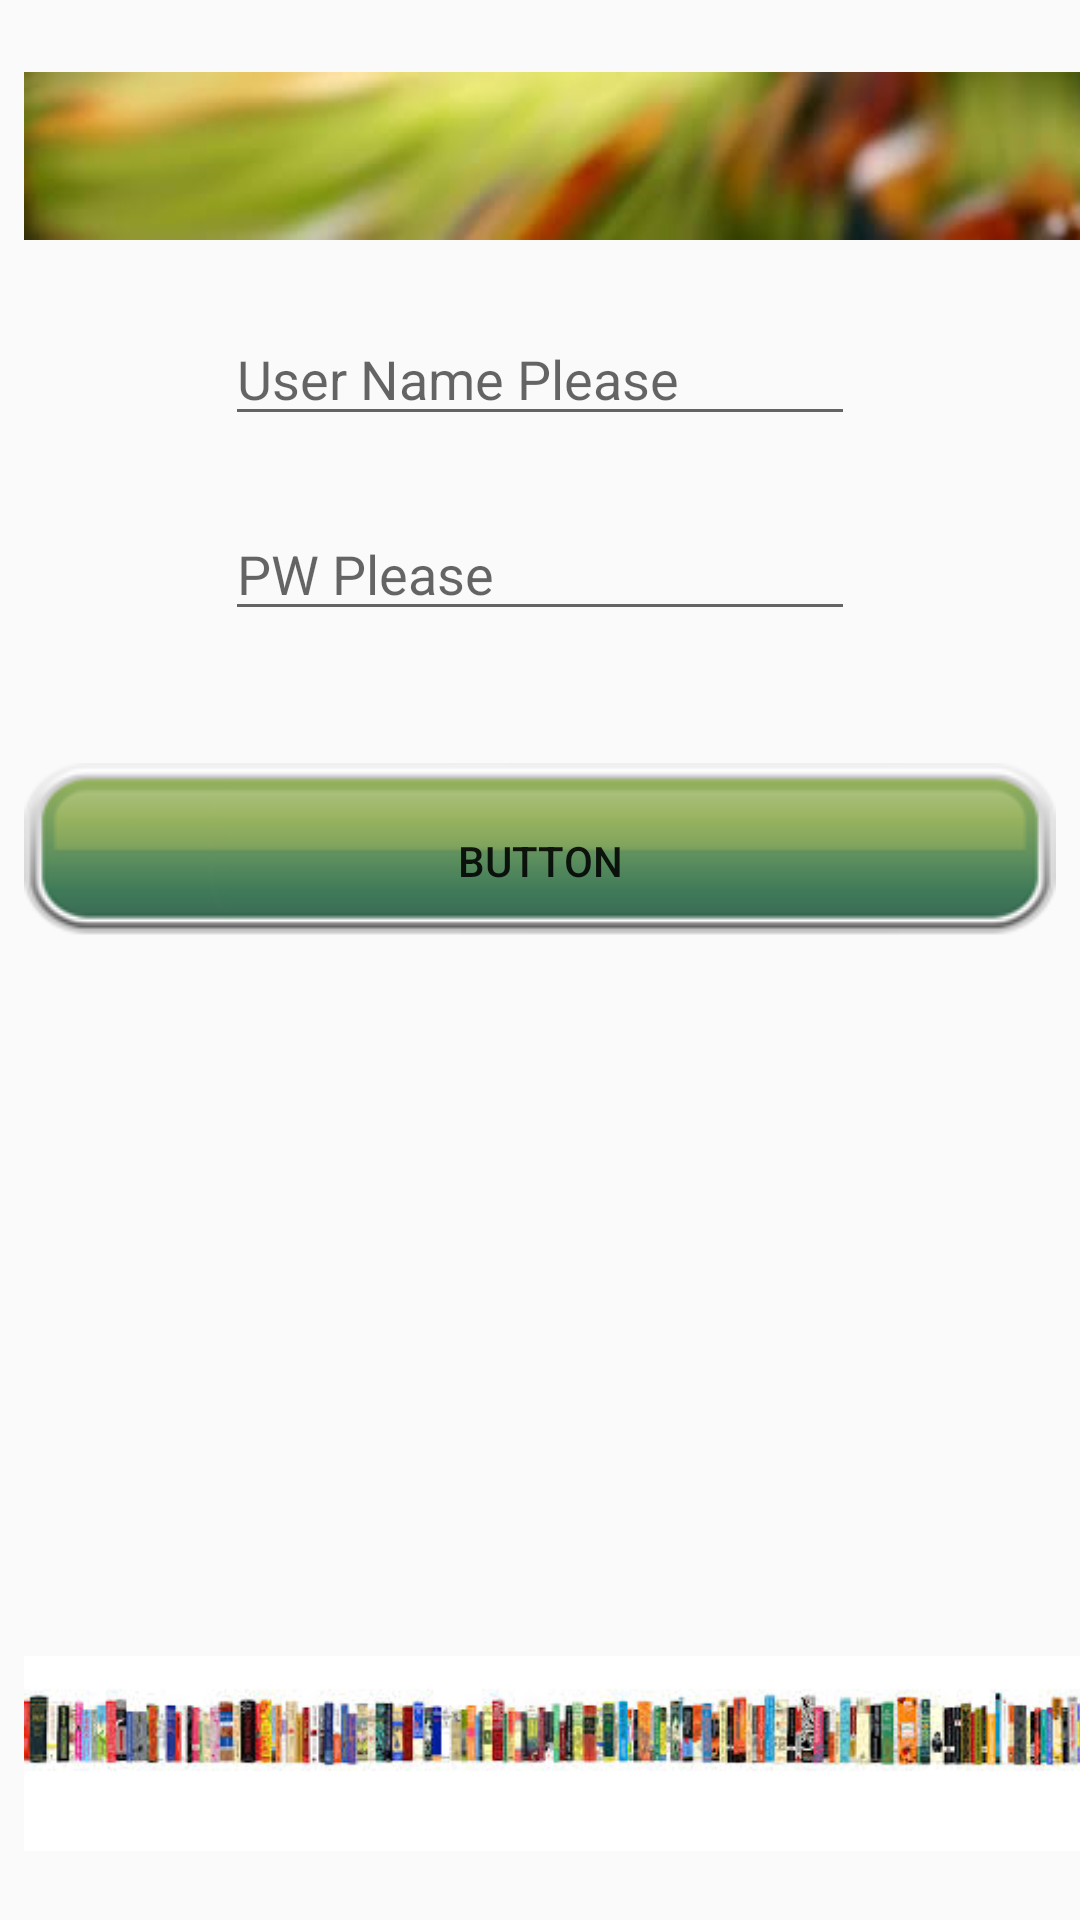

The Android layout XML behind this screen, and the referenced resources:
<!-- AndroidManifest.xml: application theme AppTheme -->
<!-- res/layout/activity_main.xml -->
<?xml version="1.0" encoding="utf-8"?>
<android.support.constraint.ConstraintLayout xmlns:android="http://schemas.android.com/apk/res/android"
    xmlns:app="http://schemas.android.com/apk/res-auto"
    xmlns:tools="http://schemas.android.com/tools"
    android:layout_width="match_parent"
    android:layout_height="match_parent"
    tools:context="code.anint.edu.com.intentedu.MainActivity">


    <ImageView
        android:id="@+id/imageView"
        android:layout_width="wrap_content"
        android:layout_height="wrap_content"
        android:layout_marginLeft="16dp"
        android:layout_marginStart="8dp"
        android:layout_marginTop="8dp"
        app:layout_constraintLeft_toLeftOf="parent"
        app:layout_constraintStart_toStartOf="parent"
        app:layout_constraintTop_toTopOf="parent"
        app:srcCompat="@drawable/header1" />

    <ImageView
        android:id="@+id/imageView2"
        android:layout_width="wrap_content"
        android:layout_height="wrap_content"
        android:layout_marginBottom="8dp"
        android:layout_marginEnd="8dp"
        android:layout_marginStart="8dp"
        app:layout_constraintBottom_toBottomOf="parent"
        app:layout_constraintEnd_toEndOf="parent"
        app:layout_constraintHorizontal_bias="0.0"
        app:layout_constraintLeft_toLeftOf="parent"
        app:layout_constraintRight_toRightOf="parent"
        app:layout_constraintStart_toStartOf="parent"
        app:srcCompat="@drawable/footer1" />

    <EditText
        android:id="@+id/editText"
        android:layout_width="wrap_content"
        android:layout_height="wrap_content"
        android:layout_marginEnd="8dp"
        android:layout_marginLeft="16dp"
        android:layout_marginStart="8dp"
        android:layout_marginTop="8dp"
        android:ems="10"
        android:inputType="textPersonName"
       android:hint="User Name Please "
        app:layout_constraintEnd_toEndOf="parent"
        app:layout_constraintLeft_toLeftOf="parent"
        app:layout_constraintStart_toStartOf="parent"
        app:layout_constraintTop_toBottomOf="@+id/imageView" />

    <EditText
        android:id="@+id/editText2"
        android:layout_width="210dp"
        android:layout_height="41dp"
        android:layout_marginTop="24dp"
        android:drawableLeft="@drawable/ic_android_black_24dp"
        android:ems="10"
        android:inputType="textPersonName"
        android:hint="PW Please"
        app:layout_constraintEnd_toEndOf="parent"
        app:layout_constraintLeft_toLeftOf="parent"
        app:layout_constraintRight_toRightOf="parent"
        app:layout_constraintStart_toStartOf="parent"
        app:layout_constraintTop_toBottomOf="@+id/editText" />

    <Button
        android:id="@+id/button11"

        android:layout_width="0dp"
        android:layout_height="wrap_content"
        android:layout_marginStart="8dp"
        android:layout_marginTop="44dp"
        android:layout_marginEnd="8dp"
        android:background="@drawable/greenbutton"
        android:text="Button"
        app:layout_constraintEnd_toEndOf="parent"
        app:layout_constraintHorizontal_bias="0.0"
        app:layout_constraintLeft_toLeftOf="parent"
        app:layout_constraintRight_toRightOf="parent"
        app:layout_constraintStart_toStartOf="parent"
        app:layout_constraintTop_toBottomOf="@+id/editText2" />


</android.support.constraint.ConstraintLayout>
<!-- resources referenced by this layout -->
<resources>
  <!-- drawable footer1: jpg bitmap (drawable, 11987 bytes) -->
  <!-- drawable greenbutton: png bitmap (drawable, 6866 bytes) -->
  <!-- drawable header1: jpg bitmap (drawable, 3321 bytes) -->
  <style name="AppTheme" parent="Theme.AppCompat.Light.DarkActionBar">
          
          <item name="colorPrimary">@color/colorPrimary</item>
          <item name="colorPrimaryDark">@color/colorPrimaryDark</item>
          <item name="colorAccent">@color/colorAccent</item>
      </style>
  <color name="colorPrimary">#3F51B5</color>
  <color name="colorPrimaryDark">#303F9F</color>
  <color name="colorAccent">#FF4081</color>
</resources>
